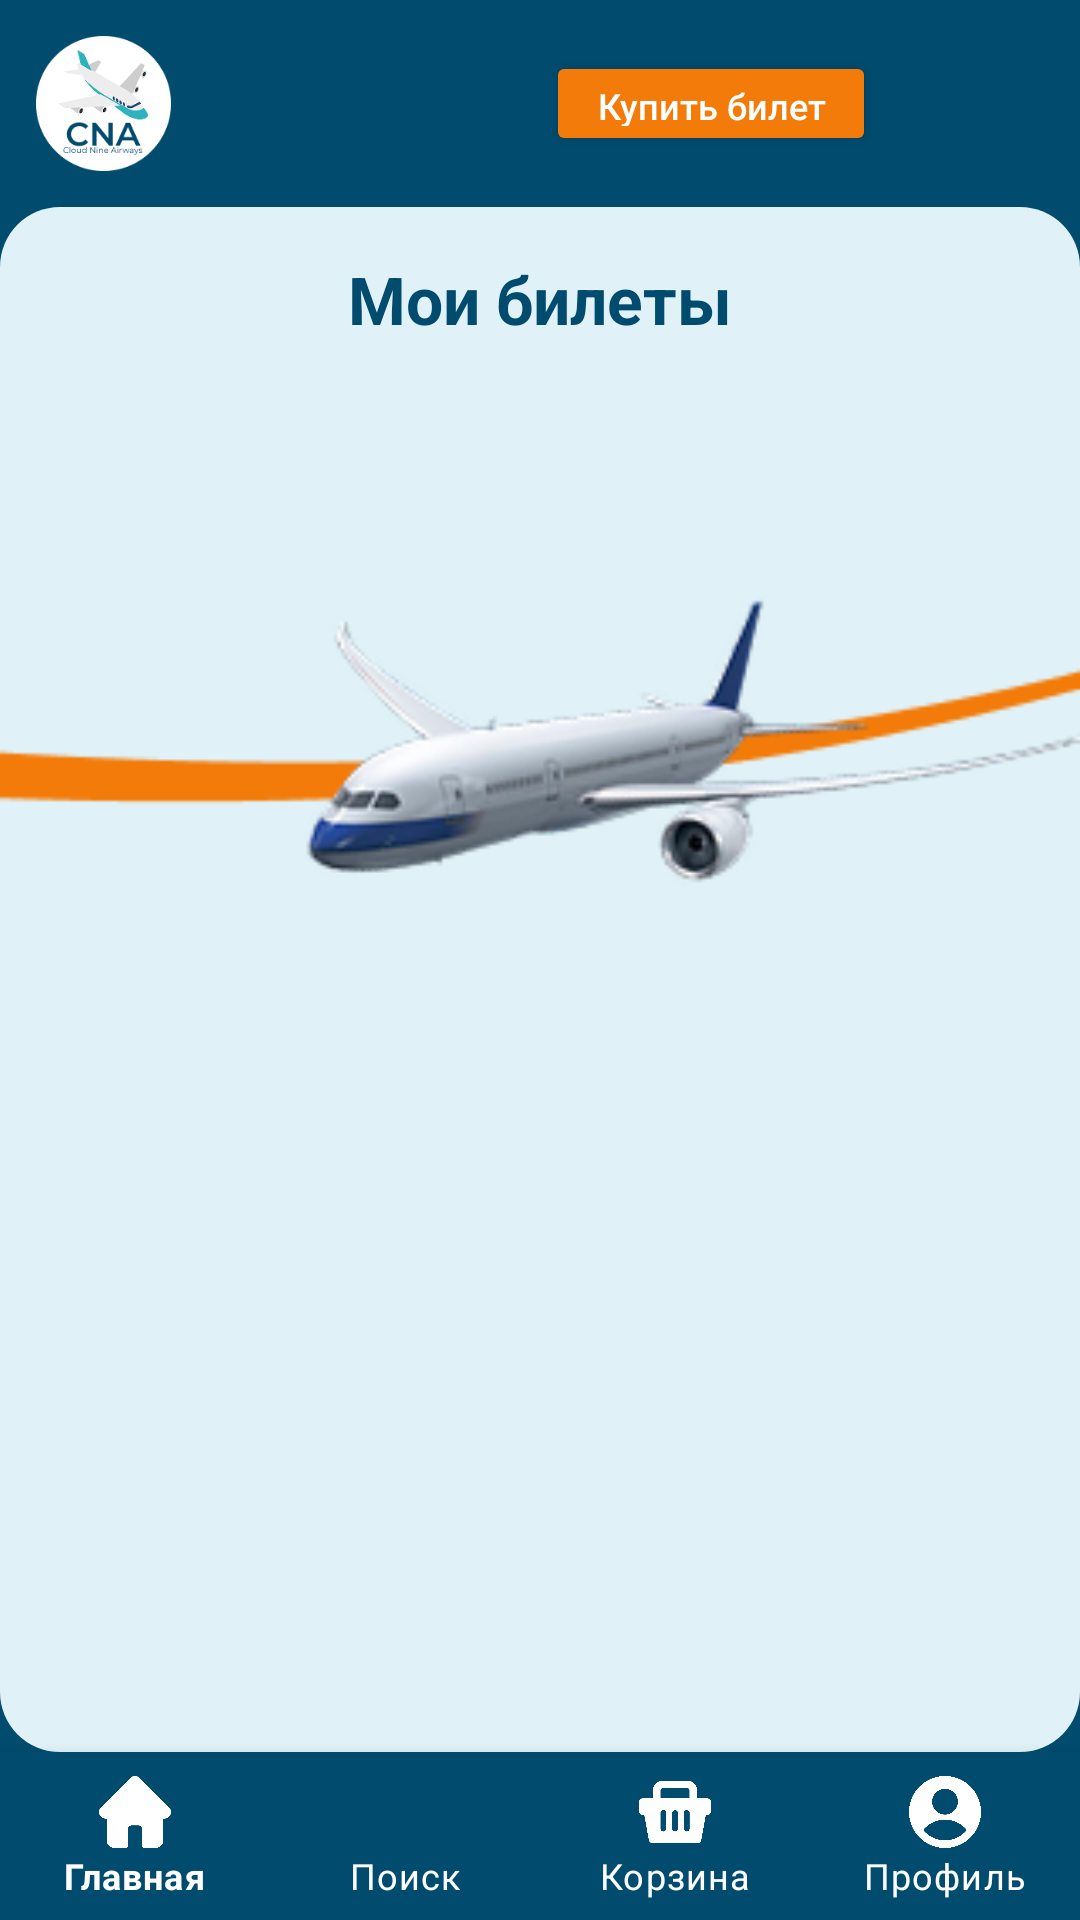

Reconstruct the res/layout file that produces this screen, plus the resources it refers to.
<!-- AndroidManifest.xml: application theme Theme.CNAirways -->
<!-- res/layout/activity_my_tickets.xml -->
<?xml version="1.0" encoding="utf-8"?>
<RelativeLayout xmlns:android="http://schemas.android.com/apk/res/android"
    xmlns:app="http://schemas.android.com/apk/res-auto"
    xmlns:tools="http://schemas.android.com/tools"
    android:id="@+id/main"
    android:layout_width="match_parent"
    android:layout_height="match_parent"
    android:background="@color/dark_blue"
    tools:context=".My_tickets">

    <LinearLayout
        android:id="@+id/topBar"
        android:layout_width="match_parent"
        android:layout_height="wrap_content"
        android:orientation="horizontal"
        android:padding="12dp"
        android:gravity="center_vertical">

        <ImageView
            android:layout_width="45dp"
            android:layout_height="45dp"
            android:src="@drawable/logo"/>

        <Button
            android:id="@+id/buttonticket"
            android:layout_marginLeft="125dp"
            android:layout_width="110dp"
            android:layout_height="35dp"
            android:text="Купить билет"
            android:textAllCaps="false"
            android:backgroundTint="#F37B09"
            android:textColor="#FFF"
            android:textSize="12sp"
            android:paddingStart="8dp"
            android:paddingEnd="8dp"
            android:drawablePadding="6dp"
            app:cornerRadius="5dp"/>

        <ImageView
            android:id="@+id/settings"
            android:layout_width="32dp"
            android:layout_height="32dp"
            android:src="@drawable/settings"
            android:layout_marginStart="20dp"
            android:clickable="true"
            android:focusable="true"/>

        <ImageView
            android:id="@+id/profileverh"
            android:layout_width="32dp"
            android:layout_height="32dp"
            android:src="@drawable/profile"
            android:layout_marginStart="10dp"
            android:clickable="true"
            android:focusable="true"/>
    </LinearLayout>

    <ScrollView
        android:id="@+id/scrollView"
        android:layout_width="match_parent"
        android:layout_height="match_parent"
        android:layout_below="@id/topBar"
        android:layout_above="@id/bottomNavigation"
        android:background="@drawable/rounded_scroll_bg">

        <LinearLayout
            android:layout_width="match_parent"
            android:layout_height="wrap_content"
            android:orientation="vertical">

            <TextView
                android:layout_width="match_parent"
                android:layout_height="wrap_content"
                android:text="Мои билеты"
                android:textSize="22sp"
                android:textStyle="bold"
                android:gravity="center"
                android:textColor="@color/dark_blue"
                android:layout_marginTop="16dp" />
            <androidx.recyclerview.widget.RecyclerView
                android:id="@+id/recyclerViewMyTickets"
                android:layout_width="match_parent"
                android:layout_height="match_parent"
                android:layout_margin="16dp"/>




            <ImageView
                android:layout_width="match_parent"
                android:layout_height="wrap_content"
                android:scaleType="centerCrop"
                android:src="@drawable/airplane" />
        </LinearLayout>
    </ScrollView>

    <com.google.android.material.bottomnavigation.BottomNavigationView
        android:id="@+id/bottomNavigation"
        android:layout_alignParentBottom="true"
        android:layout_width="match_parent"
        android:layout_height="wrap_content"
        app:menu="@menu/bottom_nav_menu"
        app:itemIconTint="@color/nav_icon_color"
        app:itemTextColor="@color/nav_icon_color"
        android:background="@color/dark_blue"
        app:labelVisibilityMode="labeled"
        />
</RelativeLayout>
<!-- resources referenced by this layout -->
<resources>
  <color name="dark_blue">#014B6E</color>
  <color name="nav_icon_color">#FFFFFF</color>
  <!-- drawable airplane: png bitmap (drawable, 18309 bytes) -->
  <!-- drawable logo: png bitmap (drawable, 9850 bytes) -->
  <!-- drawable profile: png bitmap (drawable, 17017 bytes) -->
  <!-- drawable rounded_scroll_bg (drawable) -->
  <?xml version="1.0" encoding="utf-8"?>
  <shape xmlns:android="http://schemas.android.com/apk/res/android"
      android:shape="rectangle">
      <solid android:color="@color/blue_111" />
      <corners android:radius="20dp" />
  </shape>
  <style name="Theme.CNAirways" parent="Theme.MaterialComponents.DayNight.NoActionBar">
          
  
          <item name="colorPrimary">@color/purple_500</item>
          <item name="colorPrimaryVariant">@color/purple_700</item>
          <item name="colorOnPrimary">@color/white</item>
          
          <item name="colorSecondary">@color/teal_200</item>
          <item name="colorSecondaryVariant">@color/teal_700</item>
          <item name="colorOnSecondary">@color/black</item>
          
          <item name="android:statusBarColor">?attr/colorPrimaryVariant</item>
          
      </style>
  <color name="blue_111">#E0F2F7</color>
  <color name="purple_500">#FF6200EE</color>
  <color name="purple_700">#FF3700B3</color>
  <color name="white">#FFFFFFFF</color>
  <color name="teal_200">#FF03DAC5</color>
  <color name="teal_700">#FF018786</color>
  <color name="black">#FF000000</color>
</resources>
